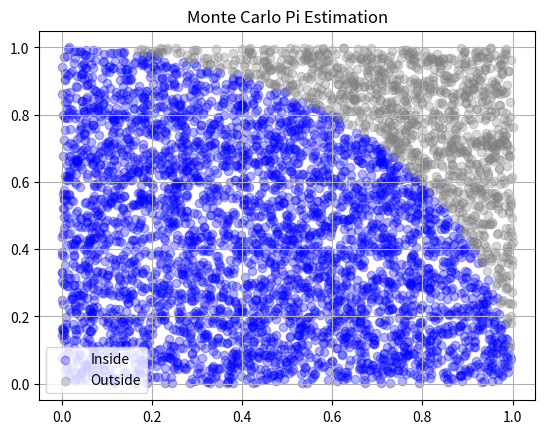

Python code for this plot:
import numpy as np
import matplotlib.pyplot as plt

# monte carlo pi estimation
def pi_estimation(N=1000000):

    # generate points
    x = np.random.random(N)
    y = np.random.random(N)

    # inside circle condition
    inside = (x*x + y*y <= 1)

    # estimate pi
    pi = 4 * np.sum(inside) / N

    return pi, x, y, inside


# run simulation
pi_value, x, y, inside = pi_estimation()

print("Estimated Pi:", pi_value)


# optional plot (small sample for speed)
sample = 5000

plt.scatter(x[:sample][inside[:sample]],
            y[:sample][inside[:sample]],
            color="blue", alpha=0.3, label="Inside")

plt.scatter(x[:sample][~inside[:sample]],
            y[:sample][~inside[:sample]],
            color="gray", alpha=0.3, label="Outside")

plt.title("Monte Carlo Pi Estimation")
plt.legend()
plt.grid()
plt.show()
